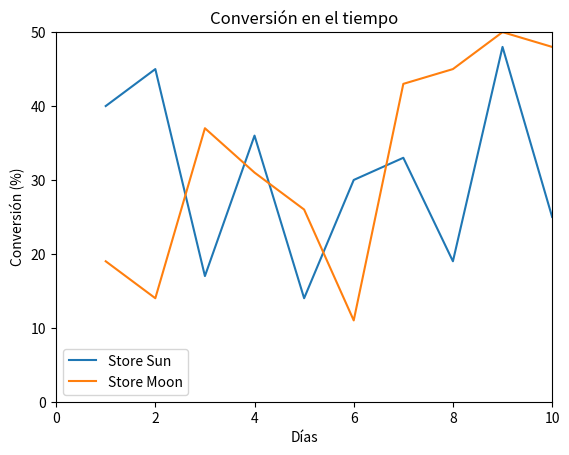

Here is the Python script that generated this plot:
import seaborn as sns
import matplotlib.pyplot as plt

# Definir los datos
days = [1,2,3,4,5,6,7,8,9,10]
store_sun = [40,45,17,36,14,30,33,19,48,25]
store_moon = [19,14,37,31,26,11,43,45,50,48]

# Crear el gráfico de líneas
ax = sns.lineplot(x=days, y=store_sun, label='Store Sun')
sns.lineplot(x=days, y=store_moon, label='Store Moon')

# Establecer las etiquetas y el título del gráfico
plt.xlabel('Días')
plt.ylabel('Conversión (%)')
plt.title('Conversión en el tiempo')

ax.set_xlim(0,10)
ax.set_ylim(0,50)

# Mostrar el gráfico
plt.legend()
plt.show()